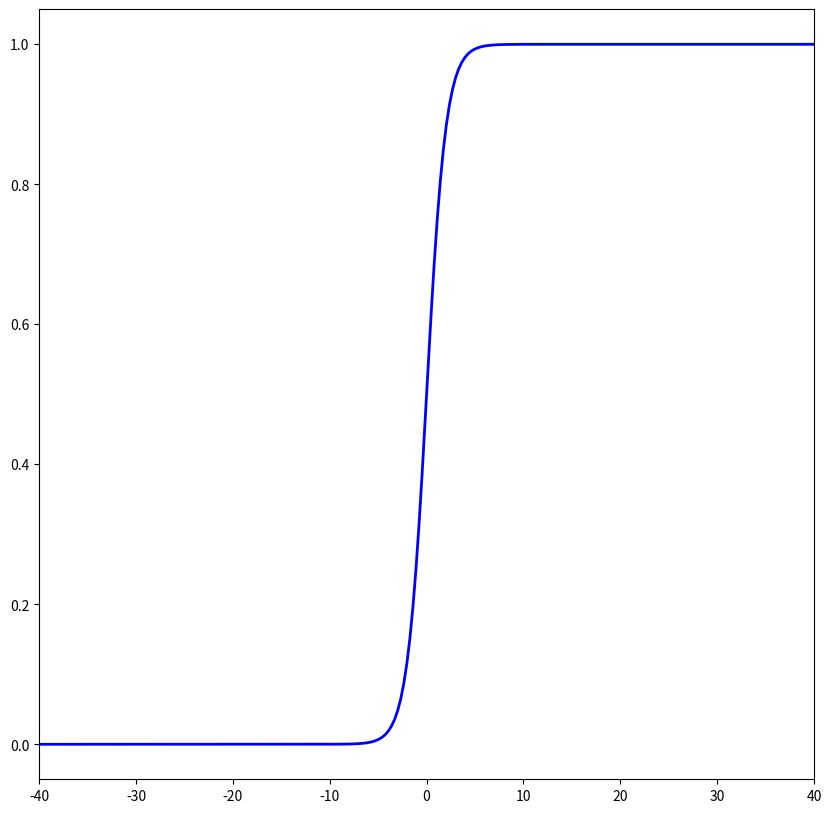

This chart was generated by the following Python code:
#!/usr/bin/python2.7
# _*_ coding: utf-8 _*_

"""
[redacted]
"""

import matplotlib.pyplot as plt
import numpy as np


def plotSigmoidTest():
    """
    绘制Sigmoid函数
    :return:
    """
    figure = plt.figure(figsize=(10, 10), facecolor="white")
    figure.clear()

    pltaxes = plt.subplot(111)
    num = np.linspace(-40, 40, 256, endpoint=True)

    y = 1.0 / (1 + np.exp(-1 * num))  # 计算Sigmoid函数 y(x) = 1 / (1 + exp(-z))
    pltaxes.plot(num, y, color="blue", linewidth=2.0, linestyle="-")
    plt.xlim(-40, 40)
    plt.show()


if __name__ == '__main__':
    plotSigmoidTest()
